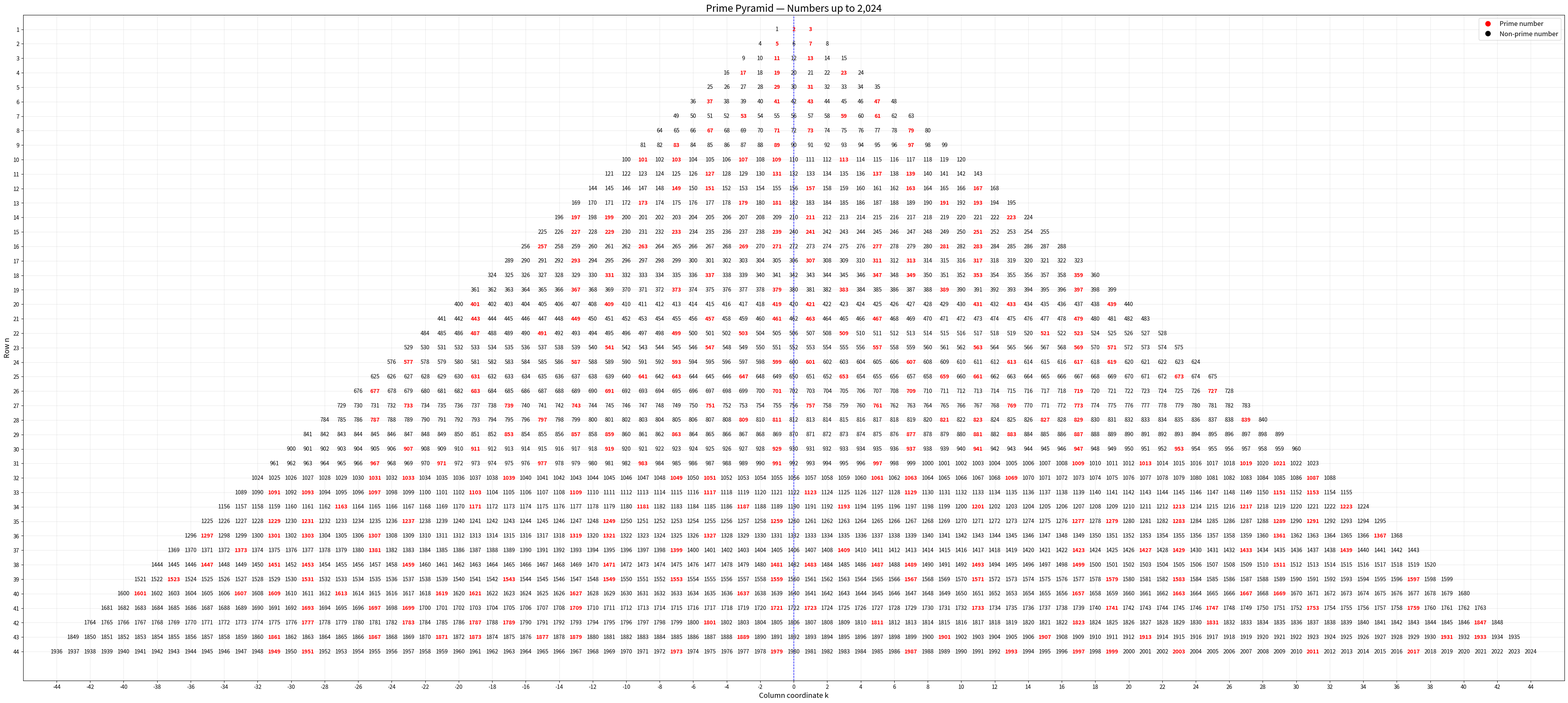

Write the Python code that produced this figure.
"""Prime Pyramid visualization."""

from math import isqrt
import matplotlib.pyplot as plt
from matplotlib.lines import Line2D

LIMIT = 2024
SCALE_X = 4
SCALE_Y = 4
FONT_SIZE = 10
FIGURE_SIZE = (40, 18)
DPI = 250


def is_prime(number: int) -> bool:
    """Return True if number is prime."""
    if number < 2:
        return False
    if number == 2:
        return True
    if number % 2 == 0:
        return False
    for divisor in range(3, isqrt(number) + 1, 2):
        if number % divisor == 0:
            return False
    return True


def plot_prime_pyramid(limit: int) -> None:
    """Plot rows n^2 through (n+1)^2-1, centered at n^2+n."""
    if limit < 1:
        raise ValueError("limit must be at least 1.")

    max_n = isqrt(limit)
    fig, ax = plt.subplots(figsize=FIGURE_SIZE, dpi=DPI)

    for n in range(1, max_n + 1):
        row_start = n * n
        row_end = min((n + 1) ** 2 - 1, limit)
        row_center = n * n + n
        y = n * SCALE_Y

        for value in range(row_start, row_end + 1):
            x = (value - row_center) * SCALE_X
            prime = is_prime(value)

            ax.text(
                x, y, str(value),
                fontsize=FONT_SIZE,
                ha="center",
                va="center",
                color="red" if prime else "black",
                fontweight="bold" if prime else "normal",
            )

    ax.axvline(0, color="blue", linestyle="--", linewidth=1)

    max_x = max_n * SCALE_X
    ax.set_xlim(-max_x - 2 * SCALE_X, max_x + 2 * SCALE_X)
    ax.set_ylim((max_n + 2) * SCALE_Y, 0)

    ticks = range(-max_n, max_n + 1, 2)
    ax.set_xticks([k * SCALE_X for k in ticks])
    ax.set_xticklabels([str(k) for k in ticks])
    ax.set_yticks([n * SCALE_Y for n in range(1, max_n + 1)])
    ax.set_yticklabels([str(n) for n in range(1, max_n + 1)])

    ax.set_xlabel("Column coordinate k", fontsize=13)
    ax.set_ylabel("Row n", fontsize=13)
    ax.set_title(f"Prime Pyramid — Numbers up to {limit:,}", fontsize=18)

    ax.legend(
        handles=[
            Line2D([0], [0], marker="o", linestyle="None",
                   markerfacecolor="red", markeredgecolor="red",
                   markersize=9, label="Prime number"),
            Line2D([0], [0], marker="o", linestyle="None",
                   markerfacecolor="black", markeredgecolor="black",
                   markersize=9, label="Non-prime number"),
        ],
        loc="upper right",
        fontsize=12,
        frameon=True,
    )

    ax.grid(alpha=0.25)
    fig.tight_layout()
    plt.show()


def main() -> None:
    plot_prime_pyramid(LIMIT)


if __name__ == "__main__":
    main()
